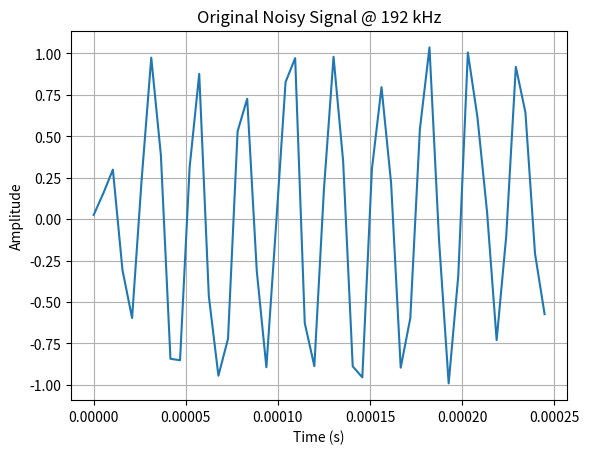
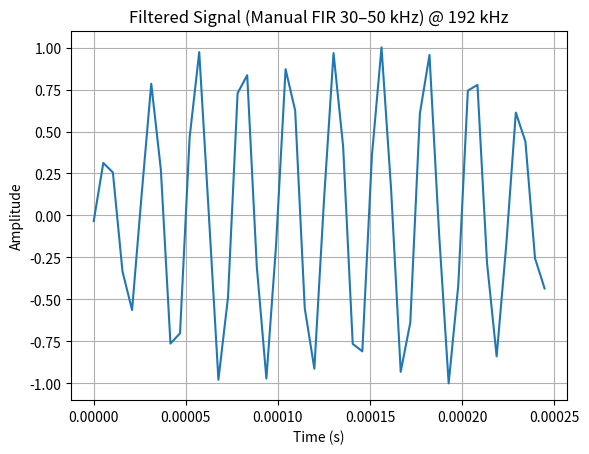
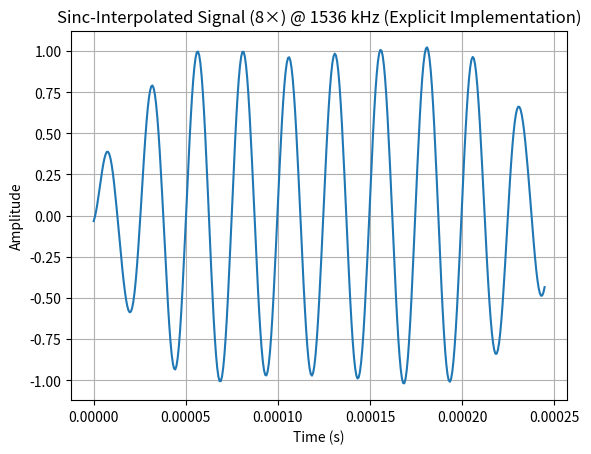

Python code for these plots, in order:
import numpy as np
import math
import matplotlib.pyplot as plt

# -----------------------------
# Utility: custom sinc and safe divide
# -----------------------------
def sinc_pi(x):
    """Return sin(pi*x)/(pi*x), with proper handling at x=0 (limit=1)."""
    out = np.empty_like(x, dtype=float)
    # where x == 0 -> 1
    zero_mask = (x == 0)
    out[zero_mask] = 1.0
    nz = ~zero_mask
    out[nz] = np.sin(np.pi * x[nz]) / (np.pi * x[nz])
    return out

# -----------------------------
# 1) Build the signal
# -----------------------------
fs = 192_000
f0 = 40_000
cycles = 10
duration = cycles / f0
N = int(np.floor(fs * duration))

t = np.arange(N, dtype=float) / fs

# Fast exponential rise
tau = 0.1 * duration
envelope = 1.0 - np.exp(-t / tau)

# Fixed-frequency sinus + noise
rng = np.random.default_rng(0)
signal_clean = envelope * np.sin(2 * np.pi * f0 * t)
noise = 0.2 * rng.standard_normal(N)
x = signal_clean + noise

# -----------------------------
# 2) FIR bandpass (windowed-sinc) designed explicitly
# -----------------------------
def design_fir_bandpass(lowcut, highcut, fs, numtaps=101, normalize_freq=None):
    """Return symmetric odd-length FIR bandpass via windowed-sinc, no np.sinc."""
    if numtaps % 2 == 0:
        numtaps += 1
    M = numtaps // 2
    n = np.arange(-M, M + 1, dtype=float)

    # ideal lowpass at fc: 2*(fc/fs)*sinc(2*(fc/fs)*n)
    def ideal_lp(fc):
        wc = fc / fs  # normalized cycles/sample
        return 2.0 * wc * sinc_pi(2.0 * wc * n)

    h_lp_low = ideal_lp(lowcut)
    h_lp_high = ideal_lp(highcut)
    h_ideal = h_lp_high - h_lp_low  # ideal bandpass

    # Hamming window explicitly
    w = 0.54 - 0.46 * np.cos(2.0 * np.pi * (np.arange(numtaps)) / (numtaps - 1))
    h = h_ideal * w

    # Optional: normalize gain near a frequency (here f0)
    if normalize_freq is not None:
        # frequency response at normalize_freq by direct DTFT of taps
        k = np.arange(numtaps) - M
        ang = -2.0 * np.pi * normalize_freq * k / fs
        resp = np.sum(h * np.exp(1j * ang))
        g = np.real(resp)
        if g != 0:
            h = h / g
    return h

taps = design_fir_bandpass(30_000, 50_000, fs, numtaps=101, normalize_freq=f0)

# -----------------------------
# 3) Manual linear convolution
# -----------------------------
def linear_convolve(x, h):
    """Return the full linear convolution of 1D arrays x and h (no np.convolve)."""
    Nx = len(x)
    Nh = len(h)
    y = np.zeros(Nx + Nh - 1, dtype=float)
    for n in range(Nx):
        y[n:n+Nh] += x[n] * h
    return y

y_full = linear_convolve(x, taps)

# Trim to "same" length (center)
M = (len(taps) - 1)//2
y_same = y_full[M:M+N]

# -----------------------------
# 4) Explicit sinc interpolation (8×)
# -----------------------------
def sinc_interpolate_explicit(x, fs, up_factor=8):
    """
    Ideal-bandlimited interpolation implemented from the definition:
    y(t) = sum_n x[n] * sinc((t - n*Ts)/Ts), with sinc = sin(pi u)/(pi u).
    """
    Nloc = len(x)
    Ts = 1.0 / fs
    fs_new = fs * up_factor
    Ts_new = 1.0 / fs_new

    # time grid: include final original instant n=(Nloc-1)
    M_new = (Nloc - 1) * up_factor + 1
    t_new = np.arange(M_new, dtype=float) * Ts_new

    # Direct O(N^2) evaluation (fine here since N is small)
    y_new = np.zeros(M_new, dtype=float)
    for m in range(M_new):
        tm = t_new[m]
        # Compute contributions from all samples
        # u = (tm - n*Ts)/Ts = tm/Ts - n
        u = (tm / Ts) - np.arange(Nloc, dtype=float)
        y_new[m] = np.sum(x * sinc_pi(u))
    return t_new, y_new, fs_new

t_up, y_up, fs_up = sinc_interpolate_explicit(y_same, fs, up_factor=8)

# -----------------------------
# 5) Plots
# -----------------------------
plt.figure()
plt.plot(t, x)
plt.xlabel("Time (s)")
plt.ylabel("Amplitude")
plt.title("Original Noisy Signal @ 192 kHz")
plt.grid(True)
plt.show()

plt.figure()
plt.plot(t, y_same)
plt.xlabel("Time (s)")
plt.ylabel("Amplitude")
plt.title("Filtered Signal (Manual FIR 30–50 kHz) @ 192 kHz")
plt.grid(True)
plt.show()

plt.figure()
plt.plot(t_up, y_up)
plt.xlabel("Time (s)")
plt.ylabel("Amplitude")
plt.title(f"Sinc-Interpolated Signal (8×) @ {fs_up/1000:.0f} kHz (Explicit Implementation)")
plt.grid(True)
plt.show()
